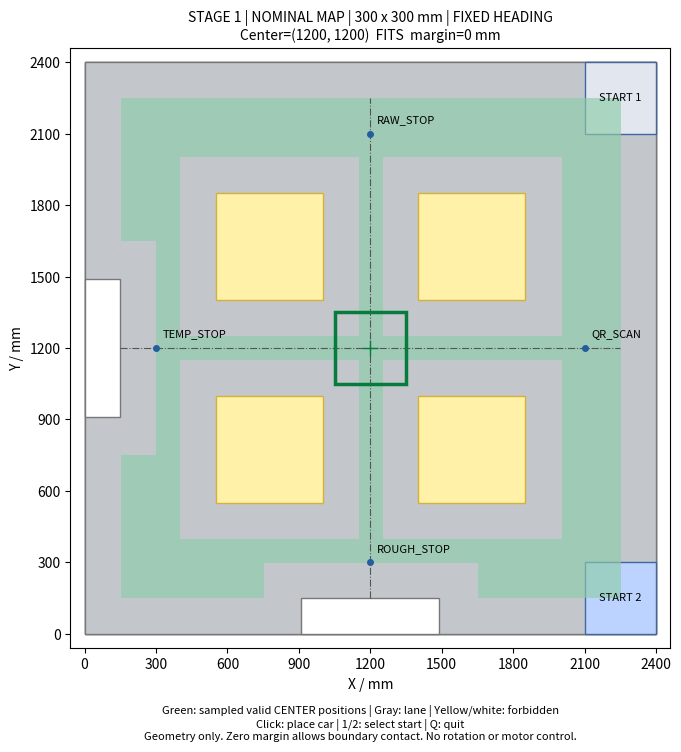

Generate this figure with matplotlib:
# -*- coding: utf-8 -*-
"""
2027 工创智能搬运赛道：固定场地坐标地图
坐标系：
    左下角 = (0, 0)
    右下角 = (2400, 0)
    左上角 = (0, 2400)
    右上角 = (2400, 2400)
单位：mm

说明：
1. 这是“固定地图层”，不包含随机黑色障碍物。
2. 四个 450x450 淡黄色禁区坐标，是依据规则图中：
   - 场地 2400x2400
   - 中央十字车道宽 400
   - 四个淡黄色区域 450x450
   - 四区关于场地中心对称
   推导得到。正式比赛前请用实物赛道再核对一次。
3. 二维码板、原料转盘的位置存在规定范围内的随机偏差，
   所以程序里保存“范围 + 名义停车点”，名义停车点必须实车标定。
"""

import math
import numpy as np

FIELD_MM = 2400
RES_MM = 25                  # 25 mm / 格，96x96，树莓派运行很轻松
GRID_N = FIELD_MM // RES_MM

FREE = 0
BLOCKED = 1

# ------------------------------------------------------------
# 1. 坐标工具
# ------------------------------------------------------------
def mm_to_grid(x_mm, y_mm):
    """毫米 -> 格编号；越界报错，不偷偷夹到边界内。"""
    if not (math.isfinite(x_mm) and math.isfinite(y_mm) and
            0 <= x_mm < FIELD_MM and 0 <= y_mm < FIELD_MM):
        raise ValueError("坐标必须在[0,2400) mm内")
    return int(x_mm // RES_MM), int(y_mm // RES_MM)


def grid_to_mm(gx, gy):
    """格编号 -> 格中心；格中心不一定等于输入目标点。"""
    if not (isinstance(gx, int) and isinstance(gy, int) and
            0 <= gx < GRID_N and 0 <= gy < GRID_N):
        raise ValueError("格编号必须为0到95的整数")
    return (gx + 0.5) * RES_MM, (gy + 0.5) * RES_MM


# ------------------------------------------------------------
# 2. 固定几何
# ------------------------------------------------------------

# 四个淡黄色禁区（根据图纸几何关系推导）
YELLOW_ZONES = {
    "左上": (550, 1400, 1000, 1850),
    "右上": (1400, 1400, 1850, 1850),
    "左下": (550, 550, 1000, 1000),
    "右下": (1400, 550, 1850, 1000),
}

# 两个启停区：300 x 300
START_ZONES = {
    "启停区1": (2100, 2100, 2400, 2400),
    "启停区2": (2100, 0, 2400, 300),
}

# 左侧暂存区：150 x 580，按图示关于 y=1200 对称
TEMP_ZONE = (0, 910, 150, 1490)

# 下侧粗加工区：580 x 150，按图示关于 x=1200 对称
ROUGH_ZONE = (910, 0, 1490, 150)

# 二维码板：位于右侧，沿 y 方向在 1100~1300 mm 范围内变化
QR_BOARD = {
    "x": 2400,
    "y_range": (1100, 1300),
}

# 原料区：顶部，中心沿 x 方向在 1100~1300 mm 范围内变化
RAW_AREA = {
    "x_range": (1100, 1300),
    "y": 2400,
    "diameter_mm": 300,
}

# ------------------------------------------------------------
# 3. 名义导航节点
# ------------------------------------------------------------
# 这些是“车中心”的名义目标点，不是设备本身中心。
# 后续必须根据你的车长宽、扫码器距离、机械臂可达距离进行实车标定。
NODES = {
    "START1": (2250, 2250),
    "START2": (2250, 150),

    # 先给一个便于调试的名义值：
    # 二维码板在右边界 x=2400；这里让车中心停在 x=2100、y=1200
    "QR_SCAN": (2100, 1200),

    # 原料区在上边界附近，名义停车点先放在其正下方
    "RAW_STOP": (1200, 2100),

    # 暂存区在左边界附近，名义停车点先放在其右侧
    "TEMP_STOP": (300, 1200),

    # 粗加工区在下边界附近，名义停车点先放在其上方
    "ROUGH_STOP": (1200, 300),
}


# ------------------------------------------------------------
# 4. 建立固定占据栅格
# ------------------------------------------------------------
def make_fixed_grid():
    """
    0 = 地面未占用区域（尚未考虑车身，不能直接用于整车规划）
    1 = 固定禁止区域

    当前把：
    - 四个淡黄色区
    - 暂存区设备区域
    - 粗加工区设备区域
    标为禁止。

    启停区是允许进入的，因此不封锁。
    二维码板和原料转盘在场地边缘，当前作为“目标特征”处理，
    不直接封整片内部车道。
    """
    grid = np.zeros((GRID_N, GRID_N), dtype=np.uint8)

    for rect in YELLOW_ZONES.values():
        mark_rect(grid, *rect, BLOCKED)

    mark_rect(grid, *TEMP_ZONE, BLOCKED)
    mark_rect(grid, *ROUGH_ZONE, BLOCKED)

    return grid


def mark_rect(grid, x0, y0, x1, y1, value=BLOCKED):
    """把毫米坐标矩形 [x0,x1) x [y0,y1) 写入栅格"""
    gx0 = max(0, min(GRID_N, int(math.floor(x0 / RES_MM))))
    gy0 = max(0, min(GRID_N, int(math.floor(y0 / RES_MM))))
    gx1 = max(0, min(GRID_N, int(math.ceil(x1 / RES_MM))))
    gy1 = max(0, min(GRID_N, int(math.ceil(y1 / RES_MM))))
    grid[gy0:gy1, gx0:gx1] = value


# ------------------------------------------------------------
# 6. 基本检查
# ------------------------------------------------------------
def print_map_info():
    print("场地:", FIELD_MM, "x", FIELD_MM, "mm")
    print("分辨率:", RES_MM, "mm/格")
    print("栅格:", GRID_N, "x", GRID_N)
    print()
    print("固定禁区:")
    for name, rect in YELLOW_ZONES.items():
        print(" ", name, rect)
    print("  暂存区:", TEMP_ZONE)
    print("  粗加工区:", ROUGH_ZONE)
    print()
    print("导航节点:")
    for name, pt in NODES.items():
        print(" ", name, pt, "-> grid", mm_to_grid(*pt))



import argparse
from pathlib import Path

# 第一部分新增：300x300 mm轴对齐车身检查。
# 不假设整圈150mm白边；仅使用图示工位矩形和黄色禁区。
# 灰色底面、黄色块位置、设备投影仍需实物核对；文字标签不作为独立区域。
# 原料区y=2400仅是边界参考线，不是已测量的转盘中心。
CAR_MM = 300.0
CELL_MM = RES_MM
YELLOW_RECTS = list(YELLOW_ZONES.values())
START_RECTS = {1: START_ZONES["启停区1"], 2: START_ZONES["启停区2"]}
START_CENTERS = {1: NODES["START1"], 2: NODES["START2"]}
POINTS = {k: v for k, v in NODES.items() if not k.startswith("START")}


def overlaps(a, b):
    return max(a[0], b[0]) < min(a[2], b[2]) and \
           max(a[1], b[1]) < min(a[3], b[3])


def center_allowed(x, y, zone=2, margin=0.0):
    """检查固定朝向车身（300mm正方形）；边界接触允许。
    margin是每侧增加的余量；0仅用于理论几何演示。
    两个启停区均保留；zone只选择出发点，不改变地图。
    返回True只代表此名义静态地图中的该姿态可放置，不代表可旋转/可到达。
    """
    if zone not in (1, 2):
        raise ValueError("zone必须为1或2")
    if not all(math.isfinite(v) for v in (x, y, margin)) or margin < 0:
        raise ValueError("坐标必须有限，margin必须非负")
    h = CAR_MM / 2 + margin
    body = (x-h, y-h, x+h, y+h)
    if body[0] < 0 or body[1] < 0 or body[2] > FIELD_MM or body[3] > FIELD_MM:
        return False
    return not any(overlaps(body, rect) for rect in
                   YELLOW_RECTS + [TEMP_ZONE, ROUGH_ZONE])


def build_center_grid(zone=2, margin=0.0):
    """bool数组[gy,gx]，True表示该格中心可放车。
    仅采样格中心，不能据此证明整格或格间线段安全。
    """
    return np.array([[center_allowed(*grid_to_mm(c, r), zone, margin)
                      for c in range(GRID_N)] for r in range(GRID_N)], dtype=bool)


def main():
    parser = argparse.ArgumentParser(description=__doc__)
    parser.add_argument('--zone', type=int, choices=[1, 2], default=2)
    parser.add_argument('--margin', type=float, default=0.0,
                        help='每侧额外余量mm，默认0为理论边界展示')
    parser.add_argument('--no-show', action='store_true')
    parser.add_argument('--output', default='field_map_preview.png')
    args = parser.parse_args()
    if not math.isfinite(args.margin) or args.margin < 0:
        parser.error('margin必须为非负有限数')
    import matplotlib
    if args.no_show:
        matplotlib.use('Agg')
    import matplotlib.pyplot as plt
    from matplotlib.patches import Rectangle
    from matplotlib.colors import ListedColormap
    import numpy as np

    fig, ax = plt.subplots(figsize=(8, 8))
    fig.subplots_adjust(bottom=0.15, top=0.90)
    state = {'zone': args.zone, 'xy': (1200.0, 1200.0)}

    def rectangle(r, **kwargs):
        ax.add_patch(Rectangle((r[0], r[1]), r[2]-r[0], r[3]-r[1], **kwargs))

    def redraw():
        ax.clear()
        rectangle((0, 0, 2400, 2400), facecolor='white', edgecolor='black')
        rectangle((0, 0, 2400, 2400), facecolor='#c3c7cc', edgecolor='#777777')
        for r in (TEMP_ZONE, ROUGH_ZONE):
            rectangle(r, facecolor='white', edgecolor='#777777')
        for r in YELLOW_RECTS:
            rectangle(r, facecolor='#fff1a8', edgecolor='#d4b13b')
        for z, r in START_RECTS.items():
            rectangle(r, facecolor='#bdd3ff' if z == state['zone'] else '#e2e6ee',
                      edgecolor='#41659e')
            ax.text(*START_CENTERS[z], f'START {z}', ha='center', va='center', fontsize=8)
        grid = build_center_grid(state['zone'], args.margin)
        ax.imshow(np.ma.masked_where(~grid, grid), origin='lower',
                  extent=(0, 2400, 0, 2400), interpolation='nearest',
                  cmap=ListedColormap(['#8ccda9']), alpha=0.65, vmin=0, vmax=1, zorder=2)
        # 点划线仅作地图参考，不表示障碍物。
        ax.plot([150,2250], [1200,1200], '-.', color='#555', lw=0.8)
        ax.plot([1200,1200], [150,2250], '-.', color='#555', lw=0.8)
        for name, (px, py) in POINTS.items():
            ax.plot(px, py, 'o', color='#245d9d', ms=4)
            ax.annotate(name, (px, py), xytext=(5, 8), textcoords='offset points', fontsize=8)
        x, y = state['xy']
        ok = center_allowed(x, y, state['zone'], args.margin)
        color = '#067b3d' if ok else '#cc253b'
        rectangle((x-150,y-150,x+150,y+150), facecolor='none', edgecolor=color, linewidth=2.5, zorder=5)
        if args.margin:
            h = 150 + args.margin
            rectangle((x-h,y-h,x+h,y+h), facecolor='none', edgecolor=color, linestyle='--')
        ax.plot(x, y, '+', color=color, ms=12)
        ax.set(xlim=(-60,2460), ylim=(-60,2460), xlabel='X / mm', ylabel='Y / mm', aspect='equal')
        ax.set_xticks(range(0,2401,300)); ax.set_yticks(range(0,2401,300))
        ax.set_title('STAGE 1 | NOMINAL MAP | 300 x 300 mm | FIXED HEADING\n'
                     f'Center=({x:.0f}, {y:.0f})  '
                     f'{"FITS" if ok else "OUTSIDE ALLOWED AREA"}  margin={args.margin:g} mm', fontsize=10)
        fig.canvas.draw_idle()
        return ok

    def click(event):
        if event.inaxes is ax and event.button == 1:
            state['xy'] = (event.xdata, event.ydata)
            ok = redraw()
            print('中心(mm)=', tuple(round(v,1) for v in state['xy']),
                  '可放置' if ok else '越界或进入禁区')

    def key(event):
        if event.key in ('1','2'):
            state['zone'] = int(event.key)
            state['xy'] = START_CENTERS[state['zone']]
            redraw()
        elif event.key in ('q', 'escape'):
            plt.close(fig)

    fig.text(0.5,0.035,'Green: sampled valid CENTER positions | Gray: lane | Yellow/white: forbidden\n'
             'Click: place car | 1/2: select start | Q: quit\n'
             'Geometry only. Zero margin allows boundary contact. No rotation or motor control.',
             ha='center', fontsize=8)
    redraw()
    fig.canvas.mpl_connect('button_press_event', click)
    fig.canvas.mpl_connect('key_press_event', key)
    output = Path(args.output).expanduser().resolve()
    fig.savefig(output, dpi=150)
    print('已保存地图预览：', output)
    print('名义地图；绿色表示格中心可放下轴对齐车体，不表示已定位或有可执行路线。')
    print('车宽300mm，中央车道宽400mm，居中时两侧各50mm。')
    print('默认margin=0仅展示几何边界；旋转和实车运动需要另外验证。')
    if not args.no_show:
        plt.show()
    else:
        plt.close(fig)


if __name__ == '__main__':
    main()
